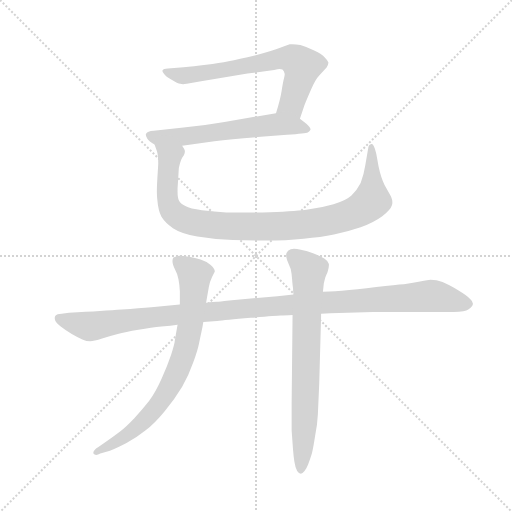
t = 0.00 s
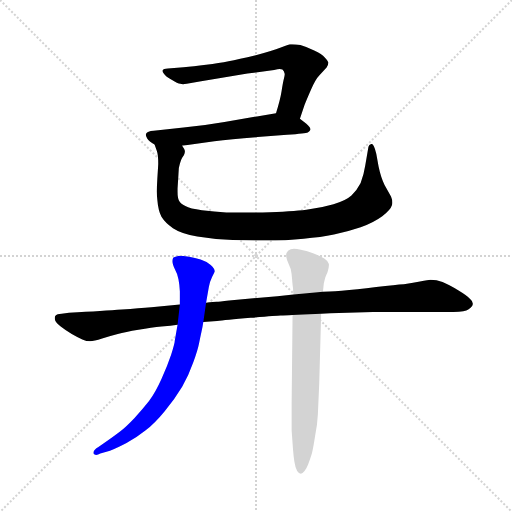
t = 4.66 s
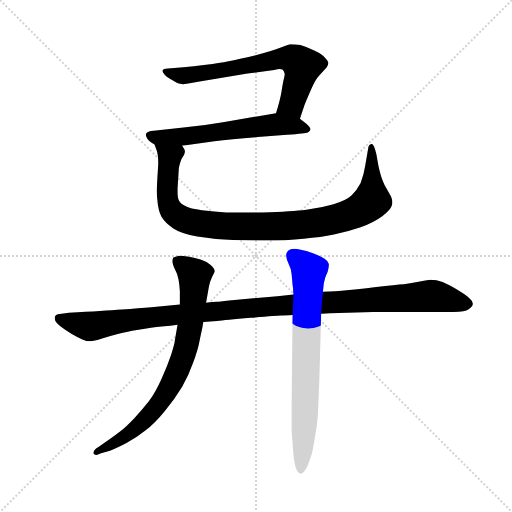
t = 4.86 s
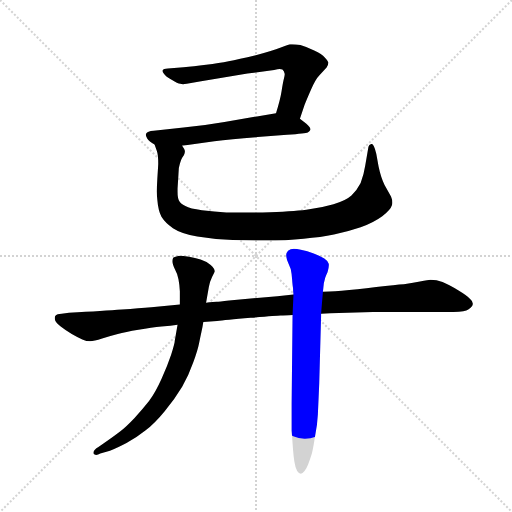
t = 5.05 s
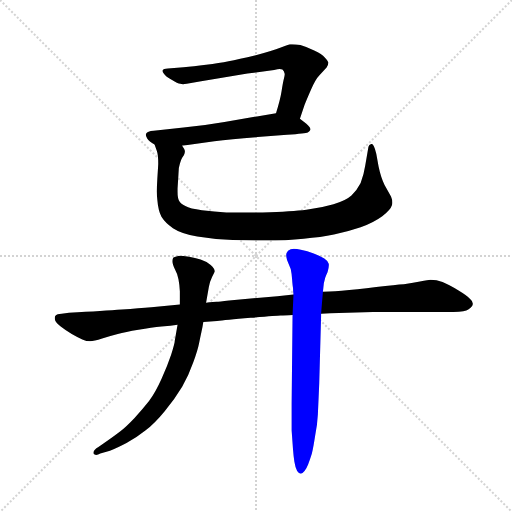
t = 5.25 s
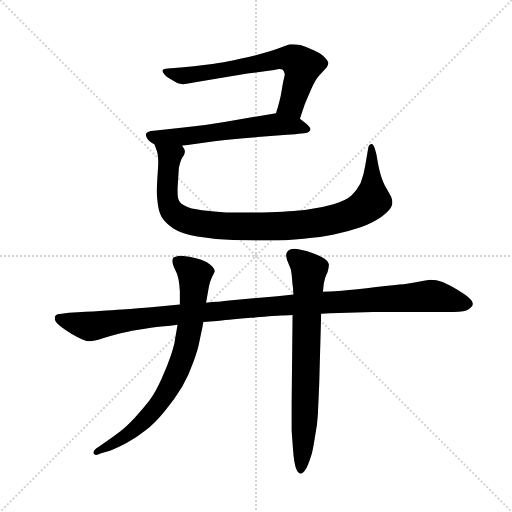
t = 5.85 s

The animated SVG that drew these frames (rendered in a browser with its animation timeline set to each time). Animation: 6 CSS @keyframes rules; one cycle of 5.85 s.

<svg version="1.1" viewBox="0 0 1024 1024" xmlns="http://www.w3.org/2000/svg">
  <g stroke="lightgray" stroke-dasharray="1,1" stroke-width="1" transform="scale(4, 4)">
    <line x1="0" y1="0" x2="256" y2="256"></line>
    <line x1="256" y1="0" x2="0" y2="256"></line>
    <line x1="128" y1="0" x2="128" y2="256"></line>
    <line x1="0" y1="128" x2="256" y2="128"></line>
  </g>
  <g transform="scale(0.92, -0.92) translate(60, -850)">
    <style type="text/css">
      
        @keyframes keyframes0 {
          from {
            stroke: blue;
            stroke-dashoffset: 681;
            stroke-width: 128;
          }
          69% {
            animation-timing-function: step-end;
            stroke: blue;
            stroke-dashoffset: 0;
            stroke-width: 128;
          }
          to {
            stroke: black;
            stroke-width: 1024;
          }
        }
        #make-me-a-hanzi-animation-0 {
          animation: keyframes0 0.80419921875s both;
          animation-delay: 0s;
          animation-timing-function: linear;
        }
      
        @keyframes keyframes1 {
          from {
            stroke: blue;
            stroke-dashoffset: 604;
            stroke-width: 128;
          }
          66% {
            animation-timing-function: step-end;
            stroke: blue;
            stroke-dashoffset: 0;
            stroke-width: 128;
          }
          to {
            stroke: black;
            stroke-width: 1024;
          }
        }
        #make-me-a-hanzi-animation-1 {
          animation: keyframes1 0.7415364583333334s both;
          animation-delay: 0.80419921875s;
          animation-timing-function: linear;
        }
      
        @keyframes keyframes2 {
          from {
            stroke: blue;
            stroke-dashoffset: 981;
            stroke-width: 128;
          }
          76% {
            animation-timing-function: step-end;
            stroke: blue;
            stroke-dashoffset: 0;
            stroke-width: 128;
          }
          to {
            stroke: black;
            stroke-width: 1024;
          }
        }
        #make-me-a-hanzi-animation-2 {
          animation: keyframes2 1.04833984375s both;
          animation-delay: 1.5457356770833335s;
          animation-timing-function: linear;
        }
      
        @keyframes keyframes3 {
          from {
            stroke: blue;
            stroke-dashoffset: 1150;
            stroke-width: 128;
          }
          79% {
            animation-timing-function: step-end;
            stroke: blue;
            stroke-dashoffset: 0;
            stroke-width: 128;
          }
          to {
            stroke: black;
            stroke-width: 1024;
          }
        }
        #make-me-a-hanzi-animation-3 {
          animation: keyframes3 1.1858723958333333s both;
          animation-delay: 2.5940755208333335s;
          animation-timing-function: linear;
        }
      
        @keyframes keyframes4 {
          from {
            stroke: blue;
            stroke-dashoffset: 776;
            stroke-width: 128;
          }
          72% {
            animation-timing-function: step-end;
            stroke: blue;
            stroke-dashoffset: 0;
            stroke-width: 128;
          }
          to {
            stroke: black;
            stroke-width: 1024;
          }
        }
        #make-me-a-hanzi-animation-4 {
          animation: keyframes4 0.8815104166666666s both;
          animation-delay: 3.779947916666667s;
          animation-timing-function: linear;
        }
      
        @keyframes keyframes5 {
          from {
            stroke: blue;
            stroke-dashoffset: 739;
            stroke-width: 128;
          }
          71% {
            animation-timing-function: step-end;
            stroke: blue;
            stroke-dashoffset: 0;
            stroke-width: 128;
          }
          to {
            stroke: black;
            stroke-width: 1024;
          }
        }
        #make-me-a-hanzi-animation-5 {
          animation: keyframes5 0.8513997395833334s both;
          animation-delay: 4.661458333333334s;
          animation-timing-function: linear;
        }
      
    </style>
    
      <path d="M 592 592 L 602 622 Q 606 632 616 655 Q 626 678 634 686 L 650 703 Q 654 710 654 714 Q 653 718 646 725 Q 640 732 623 740 Q 607 748 593 752 Q 583 754 575 754 L 570 754 Q 565 753 549 746 Q 534 740 496 730 Q 458 721 437 717 Q 417 713 388 709 Q 360 705 339 704 L 305 701 Q 295 700 294 698 Q 293 697 293 696 Q 293 694 296 690 Q 300 683 314 676 Q 326 668 332 668 Q 334 667 338 667 Q 341 667 346 668 L 374 673 L 478 690 L 536 698 Q 544 700 548 700 Q 552 700 554 699 Q 555 698 557 695 L 559 689 Q 559 686 557 678 Q 555 670 552 651 Q 549 632 540 604 C 531 575 583 564 592 592 Z" fill="lightgray"></path>
    
      <path d="M 336 533 L 406 543 Q 442 548 500 552 L 564 557 Q 605 560 609 562 Q 613 564 615 568 L 615 569 Q 615 573 606 581 L 592 592 C 570 609 570 609 540 604 L 428 585 Q 382 577 339 573 L 274 566 Q 260 565 258 560 Q 257 559 257 557 Q 257 554 260 549 Q 264 542 276 536 L 336 533 Z" fill="lightgray"></path>
    
      <path d="M 276 536 L 281 522 Q 284 514 284 494 Q 284 492 282 461 Q 281 446 281 434 Q 281 423 282 416 Q 284 392 291 379 Q 299 366 316 354 Q 334 342 369 336 Q 405 330 446 328 Q 474 327 496 327 L 517 327 Q 562 327 600 331 Q 638 334 666 340 Q 694 346 724 356 Q 752 366 771 380 Q 789 394 792 404 Q 793 407 793 410 Q 793 416 790 423 L 776 448 Q 768 464 763 488 L 758 516 Q 753 537 748 537 L 747 537 Q 742 536 741 531 L 734 490 Q 731 470 724 452 Q 716 436 704 425 Q 692 414 665 406 Q 638 398 606 394 Q 576 390 511 388 L 432 388 Q 406 390 379 393 Q 353 396 343 402 Q 332 407 329 414 Q 326 420 326 433 L 326 440 L 328 472 Q 328 486 331 494 Q 333 502 336 507 L 340 513 Q 342 518 342 522 Q 341 526 336 533 C 331 563 267 565 276 536 Z" fill="lightgray"></path>
    
      <path d="M 638 168 L 658 169 L 751 172 L 926 172 Q 952 172 958 177 Q 968 184 968 189 L 968 190 Q 968 195 962 200 Q 956 207 936 219 Q 915 232 902 237 Q 889 242 876 242 Q 872 242 853 238 Q 834 234 818 232 Q 801 231 758 226 Q 714 220 683 218 Q 651 216 642 216 L 578 210 L 543 206 L 438 197 Q 416 194 411 194 Q 405 194 388 192 L 331 188 L 269 182 Q 243 180 205 177 Q 167 174 90 170 L 74 168 Q 64 168 60 163 Q 59 161 59 158 Q 59 156 60 153 Q 62 148 72 140 Q 82 132 96 124 Q 110 116 119 112 Q 128 108 136 108 Q 144 108 162 114 Q 180 120 196 124 Q 212 128 241 133 Q 270 138 291 140 Q 312 142 326 144 L 382 150 L 412 152 Q 428 154 485 159 Q 542 164 550 164 Q 559 164 576 165 L 638 168 Z" fill="lightgray"></path>
    
      <path d="M 388 192 L 394 226 Q 396 238 401 248 L 407 260 Q 407 266 398 274 Q 389 282 376 286 Q 364 290 351 292 Q 338 294 329 294 Q 320 292 317 290 Q 315 287 315 283 L 315 281 Q 315 276 320 265 Q 326 254 328 243 Q 330 233 331 217 L 331 188 L 326 144 L 320 110 Q 320 104 312 79 Q 304 55 291 26 Q 278 -3 264 -22 Q 250 -40 232 -59 Q 214 -78 201 -88 Q 188 -98 168 -112 L 154 -122 Q 144 -128 143 -133 L 143 -135 Q 143 -138 146 -138 Q 147 -139 149 -139 Q 153 -139 158 -136 L 179 -130 Q 194 -124 215 -113 Q 236 -102 256 -86 Q 276 -71 298 -44 Q 320 -18 336 9 Q 351 36 360 62 Q 370 89 373 105 Q 376 120 378 129 Q 380 137 382 150 L 388 192 Z" fill="lightgray"></path>
    
      <path d="M 642 216 L 644 234 L 647 246 Q 650 254 652 258 Q 655 268 655 273 L 655 276 Q 654 282 645 288 Q 635 294 622 299 Q 608 304 594 307 Q 585 309 579 309 Q 575 309 572 308 Q 565 306 563 300 Q 562 298 562 295 Q 562 291 564 285 L 572 265 Q 574 256 575 243 Q 576 229 577 224 Q 577 218 578 210 L 576 165 L 574 -26 L 574 -86 L 577 -127 Q 578 -140 580 -154 Q 582 -167 586 -174 Q 590 -180 594 -180 Q 597 -180 602 -174 Q 606 -169 610 -159 Q 614 -149 618 -136 Q 621 -124 625 -98 Q 630 -72 631 -51 Q 632 -30 634 17 L 638 162 L 638 168 L 642 216 Z" fill="lightgray"></path>
    
    
      <clipPath id="make-me-a-hanzi-clip-0">
        <path d="M 592 592 L 602 622 Q 606 632 616 655 Q 626 678 634 686 L 650 703 Q 654 710 654 714 Q 653 718 646 725 Q 640 732 623 740 Q 607 748 593 752 Q 583 754 575 754 L 570 754 Q 565 753 549 746 Q 534 740 496 730 Q 458 721 437 717 Q 417 713 388 709 Q 360 705 339 704 L 305 701 Q 295 700 294 698 Q 293 697 293 696 Q 293 694 296 690 Q 300 683 314 676 Q 326 668 332 668 Q 334 667 338 667 Q 341 667 346 668 L 374 673 L 478 690 L 536 698 Q 544 700 548 700 Q 552 700 554 699 Q 555 698 557 695 L 559 689 Q 559 686 557 678 Q 555 670 552 651 Q 549 632 540 604 C 531 575 583 564 592 592 Z"></path>
      </clipPath>
      <path clip-path="url(#make-me-a-hanzi-clip-0)" d="M 298 695 L 340 685 L 541 721 L 577 722 L 597 705 L 595 692 L 575 624 L 548 609" fill="none" id="make-me-a-hanzi-animation-0" stroke-dasharray="553 1106" stroke-linecap="round"></path>
    
      <clipPath id="make-me-a-hanzi-clip-1">
        <path d="M 336 533 L 406 543 Q 442 548 500 552 L 564 557 Q 605 560 609 562 Q 613 564 615 568 L 615 569 Q 615 573 606 581 L 592 592 C 570 609 570 609 540 604 L 428 585 Q 382 577 339 573 L 274 566 Q 260 565 258 560 Q 257 559 257 557 Q 257 554 260 549 Q 264 542 276 536 L 336 533 Z"></path>
      </clipPath>
      <path clip-path="url(#make-me-a-hanzi-clip-1)" d="M 265 556 L 279 551 L 354 554 L 537 580 L 609 569" fill="none" id="make-me-a-hanzi-animation-1" stroke-dasharray="476 952" stroke-linecap="round"></path>
    
      <clipPath id="make-me-a-hanzi-clip-2">
        <path d="M 276 536 L 281 522 Q 284 514 284 494 Q 284 492 282 461 Q 281 446 281 434 Q 281 423 282 416 Q 284 392 291 379 Q 299 366 316 354 Q 334 342 369 336 Q 405 330 446 328 Q 474 327 496 327 L 517 327 Q 562 327 600 331 Q 638 334 666 340 Q 694 346 724 356 Q 752 366 771 380 Q 789 394 792 404 Q 793 407 793 410 Q 793 416 790 423 L 776 448 Q 768 464 763 488 L 758 516 Q 753 537 748 537 L 747 537 Q 742 536 741 531 L 734 490 Q 731 470 724 452 Q 716 436 704 425 Q 692 414 665 406 Q 638 398 606 394 Q 576 390 511 388 L 432 388 Q 406 390 379 393 Q 353 396 343 402 Q 332 407 329 414 Q 326 420 326 433 L 326 440 L 328 472 Q 328 486 331 494 Q 333 502 336 507 L 340 513 Q 342 518 342 522 Q 341 526 336 533 C 331 563 267 565 276 536 Z"></path>
      </clipPath>
      <path clip-path="url(#make-me-a-hanzi-clip-2)" d="M 283 531 L 309 509 L 303 430 L 308 401 L 320 385 L 342 372 L 381 363 L 512 357 L 643 368 L 693 380 L 728 397 L 744 409 L 749 425 L 748 532" fill="none" id="make-me-a-hanzi-animation-2" stroke-dasharray="853 1706" stroke-linecap="round"></path>
    
      <clipPath id="make-me-a-hanzi-clip-3">
        <path d="M 638 168 L 658 169 L 751 172 L 926 172 Q 952 172 958 177 Q 968 184 968 189 L 968 190 Q 968 195 962 200 Q 956 207 936 219 Q 915 232 902 237 Q 889 242 876 242 Q 872 242 853 238 Q 834 234 818 232 Q 801 231 758 226 Q 714 220 683 218 Q 651 216 642 216 L 578 210 L 543 206 L 438 197 Q 416 194 411 194 Q 405 194 388 192 L 331 188 L 269 182 Q 243 180 205 177 Q 167 174 90 170 L 74 168 Q 64 168 60 163 Q 59 161 59 158 Q 59 156 60 153 Q 62 148 72 140 Q 82 132 96 124 Q 110 116 119 112 Q 128 108 136 108 Q 144 108 162 114 Q 180 120 196 124 Q 212 128 241 133 Q 270 138 291 140 Q 312 142 326 144 L 382 150 L 412 152 Q 428 154 485 159 Q 542 164 550 164 Q 559 164 576 165 L 638 168 Z"></path>
      </clipPath>
      <path clip-path="url(#make-me-a-hanzi-clip-3)" d="M 70 159 L 127 141 L 146 141 L 340 168 L 877 207 L 956 190" fill="none" id="make-me-a-hanzi-animation-3" stroke-dasharray="1022 2044" stroke-linecap="round"></path>
    
      <clipPath id="make-me-a-hanzi-clip-4">
        <path d="M 388 192 L 394 226 Q 396 238 401 248 L 407 260 Q 407 266 398 274 Q 389 282 376 286 Q 364 290 351 292 Q 338 294 329 294 Q 320 292 317 290 Q 315 287 315 283 L 315 281 Q 315 276 320 265 Q 326 254 328 243 Q 330 233 331 217 L 331 188 L 326 144 L 320 110 Q 320 104 312 79 Q 304 55 291 26 Q 278 -3 264 -22 Q 250 -40 232 -59 Q 214 -78 201 -88 Q 188 -98 168 -112 L 154 -122 Q 144 -128 143 -133 L 143 -135 Q 143 -138 146 -138 Q 147 -139 149 -139 Q 153 -139 158 -136 L 179 -130 Q 194 -124 215 -113 Q 236 -102 256 -86 Q 276 -71 298 -44 Q 320 -18 336 9 Q 351 36 360 62 Q 370 89 373 105 Q 376 120 378 129 Q 380 137 382 150 L 388 192 Z"></path>
      </clipPath>
      <path clip-path="url(#make-me-a-hanzi-clip-4)" d="M 326 284 L 363 252 L 353 139 L 329 51 L 307 5 L 268 -49 L 223 -91 L 147 -134" fill="none" id="make-me-a-hanzi-animation-4" stroke-dasharray="648 1296" stroke-linecap="round"></path>
    
      <clipPath id="make-me-a-hanzi-clip-5">
        <path d="M 642 216 L 644 234 L 647 246 Q 650 254 652 258 Q 655 268 655 273 L 655 276 Q 654 282 645 288 Q 635 294 622 299 Q 608 304 594 307 Q 585 309 579 309 Q 575 309 572 308 Q 565 306 563 300 Q 562 298 562 295 Q 562 291 564 285 L 572 265 Q 574 256 575 243 Q 576 229 577 224 Q 577 218 578 210 L 576 165 L 574 -26 L 574 -86 L 577 -127 Q 578 -140 580 -154 Q 582 -167 586 -174 Q 590 -180 594 -180 Q 597 -180 602 -174 Q 606 -169 610 -159 Q 614 -149 618 -136 Q 621 -124 625 -98 Q 630 -72 631 -51 Q 632 -30 634 17 L 638 162 L 638 168 L 642 216 Z"></path>
      </clipPath>
      <path clip-path="url(#make-me-a-hanzi-clip-5)" d="M 576 295 L 612 262 L 603 -56 L 594 -172" fill="none" id="make-me-a-hanzi-animation-5" stroke-dasharray="611 1222" stroke-linecap="round"></path>
    
  </g>
</svg>
